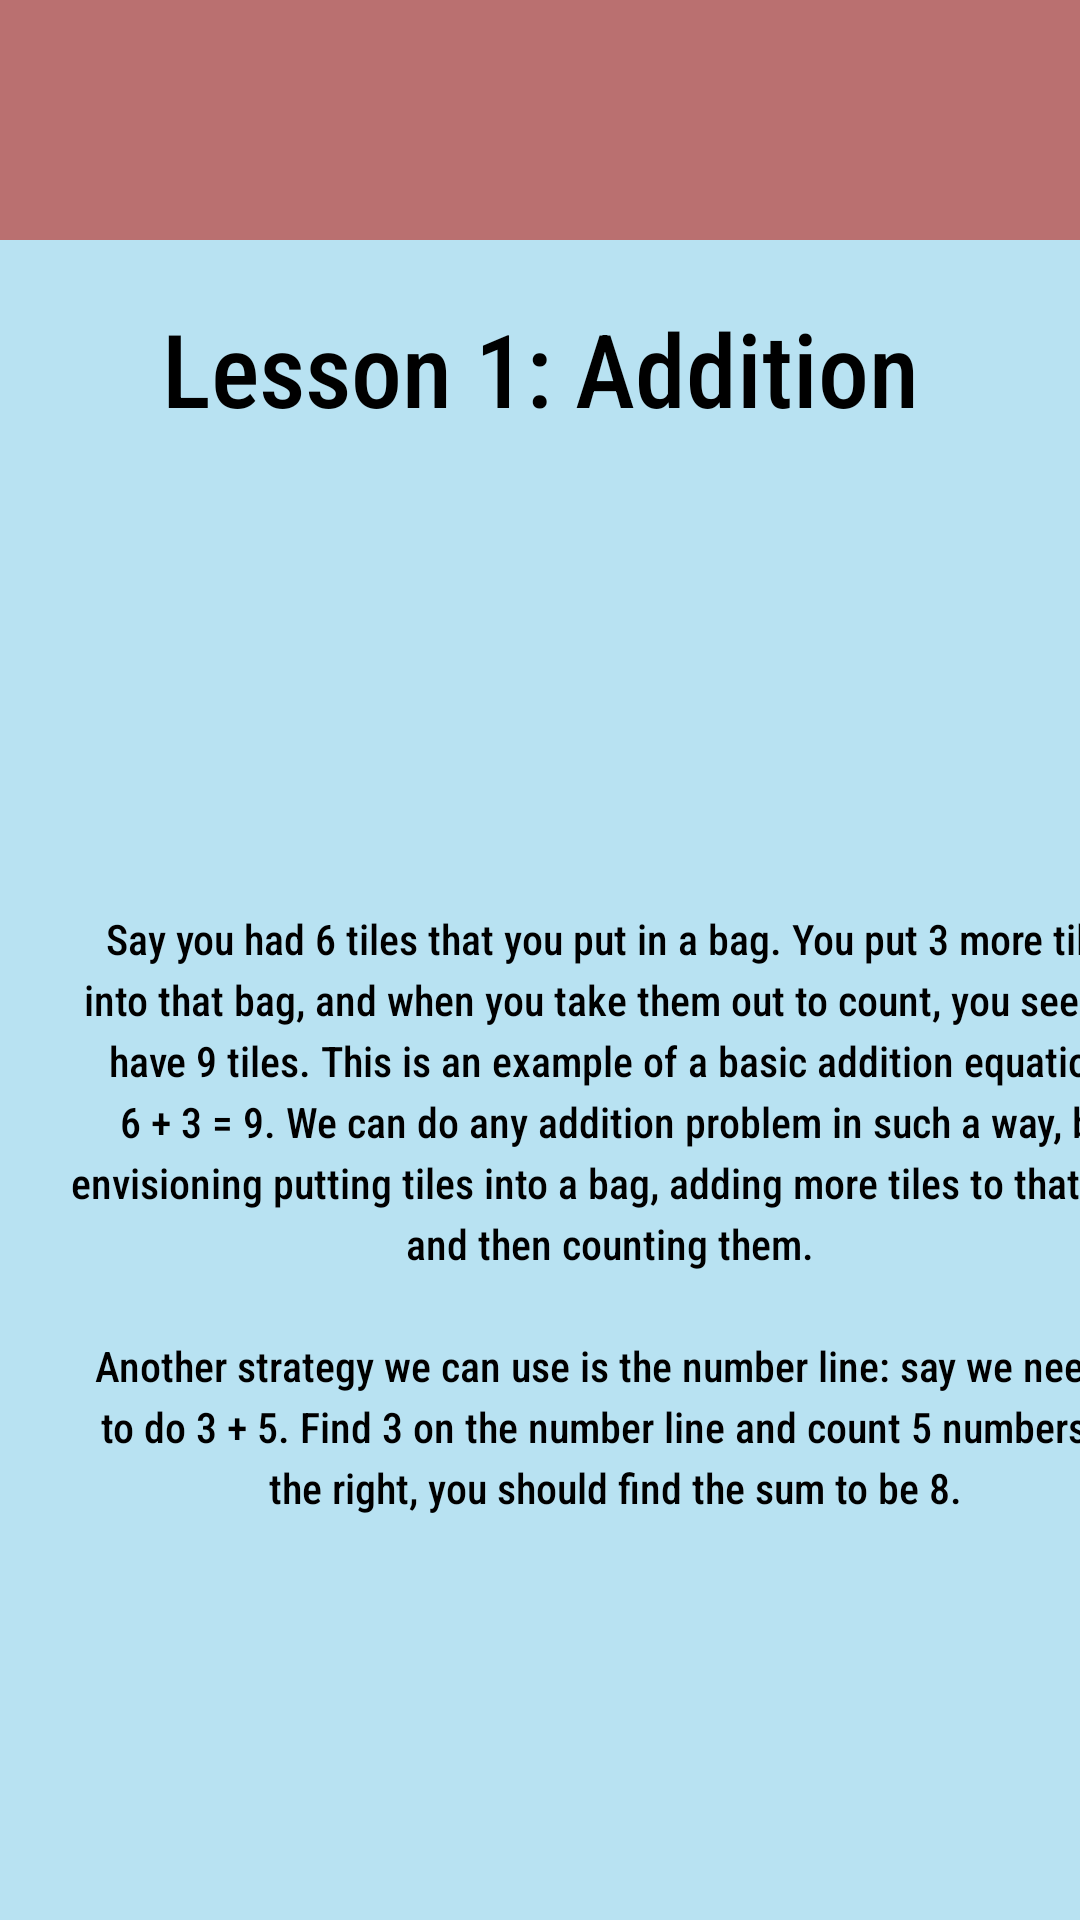

Reconstruct the res/layout file that produces this screen, plus the resources it refers to.
<!-- AndroidManifest.xml: application theme Theme.CP470Project -->
<!-- res/layout/activity_math_l1.xml -->
<?xml version="1.0" encoding="utf-8"?>
<androidx.constraintlayout.widget.ConstraintLayout
    xmlns:android="http://schemas.android.com/apk/res/android"
    xmlns:app="http://schemas.android.com/apk/res-auto"
    xmlns:tools="http://schemas.android.com/tools"
    android:id="@+id/main"
    android:layout_width="match_parent"
    android:layout_height="match_parent"
    tools:context=".MathL1Activity">

    <com.google.android.material.appbar.AppBarLayout
        android:layout_width="match_parent"
        android:layout_height="wrap_content"
        app:layout_constraintTop_toTopOf="parent"
        app:layout_constraintStart_toStartOf="parent"
        app:layout_constraintEnd_toEndOf="parent"
        android:theme="@style/ThemeOverlay.MaterialComponents.Light">

        <com.google.android.material.appbar.MaterialToolbar
            android:id="@+id/toolbar"
            android:layout_width="match_parent"
            android:layout_height="?attr/actionBarSize"
            android:background="?attr/colorPrimary"
            app:title=""
            app:titleTextColor="@android:color/black"
            app:popupTheme="@style/ThemeOverlay.MaterialComponents.Light" />
    </com.google.android.material.appbar.AppBarLayout>

    <TextView
        android:id="@+id/textView5"
        android:layout_width="wrap_content"
        android:layout_height="wrap_content"
        android:layout_marginTop="100dp"
        android:text="@string/activityMathL1TextTitle"
        android:textSize="34sp"
        app:layout_constraintStart_toStartOf="parent"
        app:layout_constraintEnd_toEndOf="parent"
        app:layout_constraintTop_toTopOf="parent" />

    <TextView
        android:id="@+id/textView6"
        android:layout_width="364dp"
        android:layout_height="245dp"
        android:layout_marginStart="23dp"
        android:layout_marginTop="158dp"

        android:lineSpacingExtra="4sp"

        android:text="@string/activityMathL1Textbox1"
        android:textAlignment="center"
        android:textIsSelectable="false"
        app:layout_constraintStart_toStartOf="parent"
        app:layout_constraintTop_toBottomOf="@+id/textView5" />

</androidx.constraintlayout.widget.ConstraintLayout>
<!-- resources referenced by this layout -->
<resources>
  <string name="activityMathL1TextTitle">Lesson 1: Addition</string>
  <string name="activityMathL1Textbox1">Say you had 6 tiles that you put in a bag. You put 3 more tiles into that bag, and when you take them out to count, you see you have 9 tiles. This is an example of a basic addition equation: 6 + 3 = 9. We can do any addition problem in such a way, by envisioning putting tiles into a bag, adding more tiles to that bag, and then counting them. \n\n Another strategy we can use is the number line: say we needed to do 3 + 5. Find 3 on the number line and count 5 numbers to the right, you should find the sum to be 8.</string>
  <style name="Theme.CP470Project" parent="Base.Theme.CP470Project" />
  <style name="Base.Theme.CP470Project" parent="Theme.Material3.DayNight.NoActionBar">
          
          <item name="android:windowBackground">@color/blizzardBlue</item>
          <item name="colorPrimary">@color/reddish</item>
          <item name="colorOnPrimary">@color/black</item>
  
          <item name="android:fontFamily">sans-serif-condensed-medium</item>
          <item name="android:textColor">@color/black</item>
  
          <item name="materialButtonStyle">@style/MyApp.MaterialButton</item>
      </style>
  <color name="blizzardBlue">#B8E2F2</color>
  <color name="reddish">#ba7070</color>
  <color name="black">#FF000000</color>
  <style name="MyApp.MaterialButton" parent="Widget.Material3.Button">
          <item name="cornerRadius">10dp</item>
      </style>
</resources>
